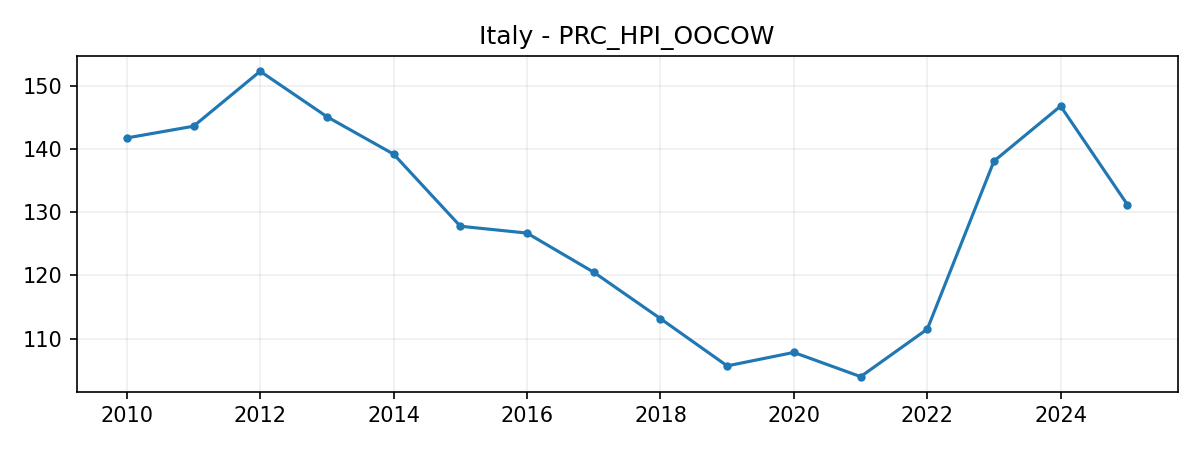

The table this chart was drawn from, first rows:
DATE, VALUE
2010-01-01, 141.7
2011-01-01, 143.6
2012-01-01, 152.3
2013-01-01, 145.1
2014-01-01, 139.2
2015-01-01, 127.8
2016-01-01, 126.7
2017-01-01, 120.5
2018-01-01, 113.2
2019-01-01, 105.7
2020-01-01, 107.8
2021-01-01, 104
2022-01-01, 111.5
2023-01-01, 138.1
2024-01-01, 146.8
2025-01-01, 131.2
